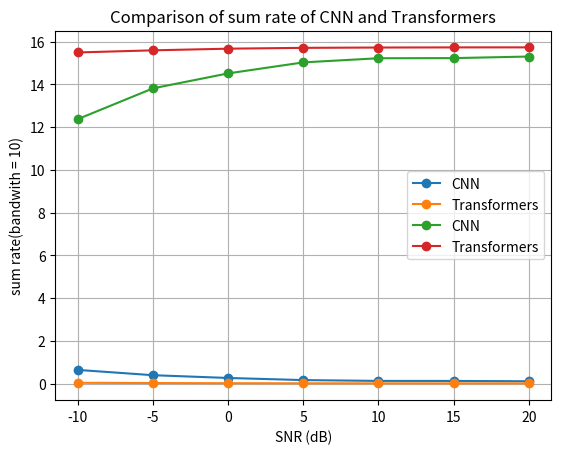

Reproduce this figure in Python.
import matplotlib.pyplot as plt

# data
x = [-10, -5, 0, 5, 10, 15, 20]
# CNN, epochs = 200, lr = 0.0001, batch_size = 32
y1 = [0.6419357114932095, 0.3948697806398535, 0.2653386565881674, 0.16621672269013613, 0.12786874896302208, 0.1266478453073014, 0.11196449103168699]

# Transformers(Encoder * 2 + Decoder * 2), epochs = 200, lr = 0.0001, batch_size = 32
# reshape type = (Nr, Nt, channel)
# 自己寫的 multi-head attention
y2 = [0.03965744748711586, 0.028810562565922737, 0.02021711692214012, 0.015879059210419655, 0.01424616202712059, 0.013560600578784943, 0.013357477262616158]

# draw
plt.plot(x, y1, marker='o', label='CNN')
plt.plot(x, y2, marker='o', label='Transformers')

# add title and axis labels
plt.title('Comparison of NMSE of CNN and Transformers')
plt.xlabel('SNR (dB)')
plt.ylabel('NMSE')

# add legend
plt.legend()

# save the plot
plt.savefig('Comparison of NMSE of CNN and Transformers')

# display the plot
plt.grid(True)
plt.show()
####################################################################################################################
# data
x = [-10, -5, 0, 5, 10, 15, 20]
# CNN, epochs = 200, lr = 0.0001, batch_size = 32
y1 = [12.376030106733767, 13.813554657995969, 14.51362168247246, 15.027294189530807, 15.221216724747757, 15.227348121333408, 15.300884747531022]

# Transformers(Encoder * 2 + Decoder * 2), epochs = 200, lr = 0.0001, batch_size = 32
# reshape type = (Nr, Nt, channel)
# 自己寫的 multi-head attention
y2 = [15.492540660394557, 15.59108972424448, 15.668690136608705, 15.707705615158078, 15.722364224883243, 15.72851409896477, 15.730335747297762]

# draw
plt.plot(x, y1, marker='o', label='CNN')
plt.plot(x, y2, marker='o', label='Transformers')

# add title and axis labels
plt.title('Comparison of sum rate of CNN and Transformers')
plt.xlabel('SNR (dB)')
plt.ylabel('sum rate(bandwith = 10)')

# add legend
plt.legend()

# save the plot
plt.savefig('Comparison of sum rate of CNN and Transformers')

# display the plot
plt.grid(True)
plt.show()